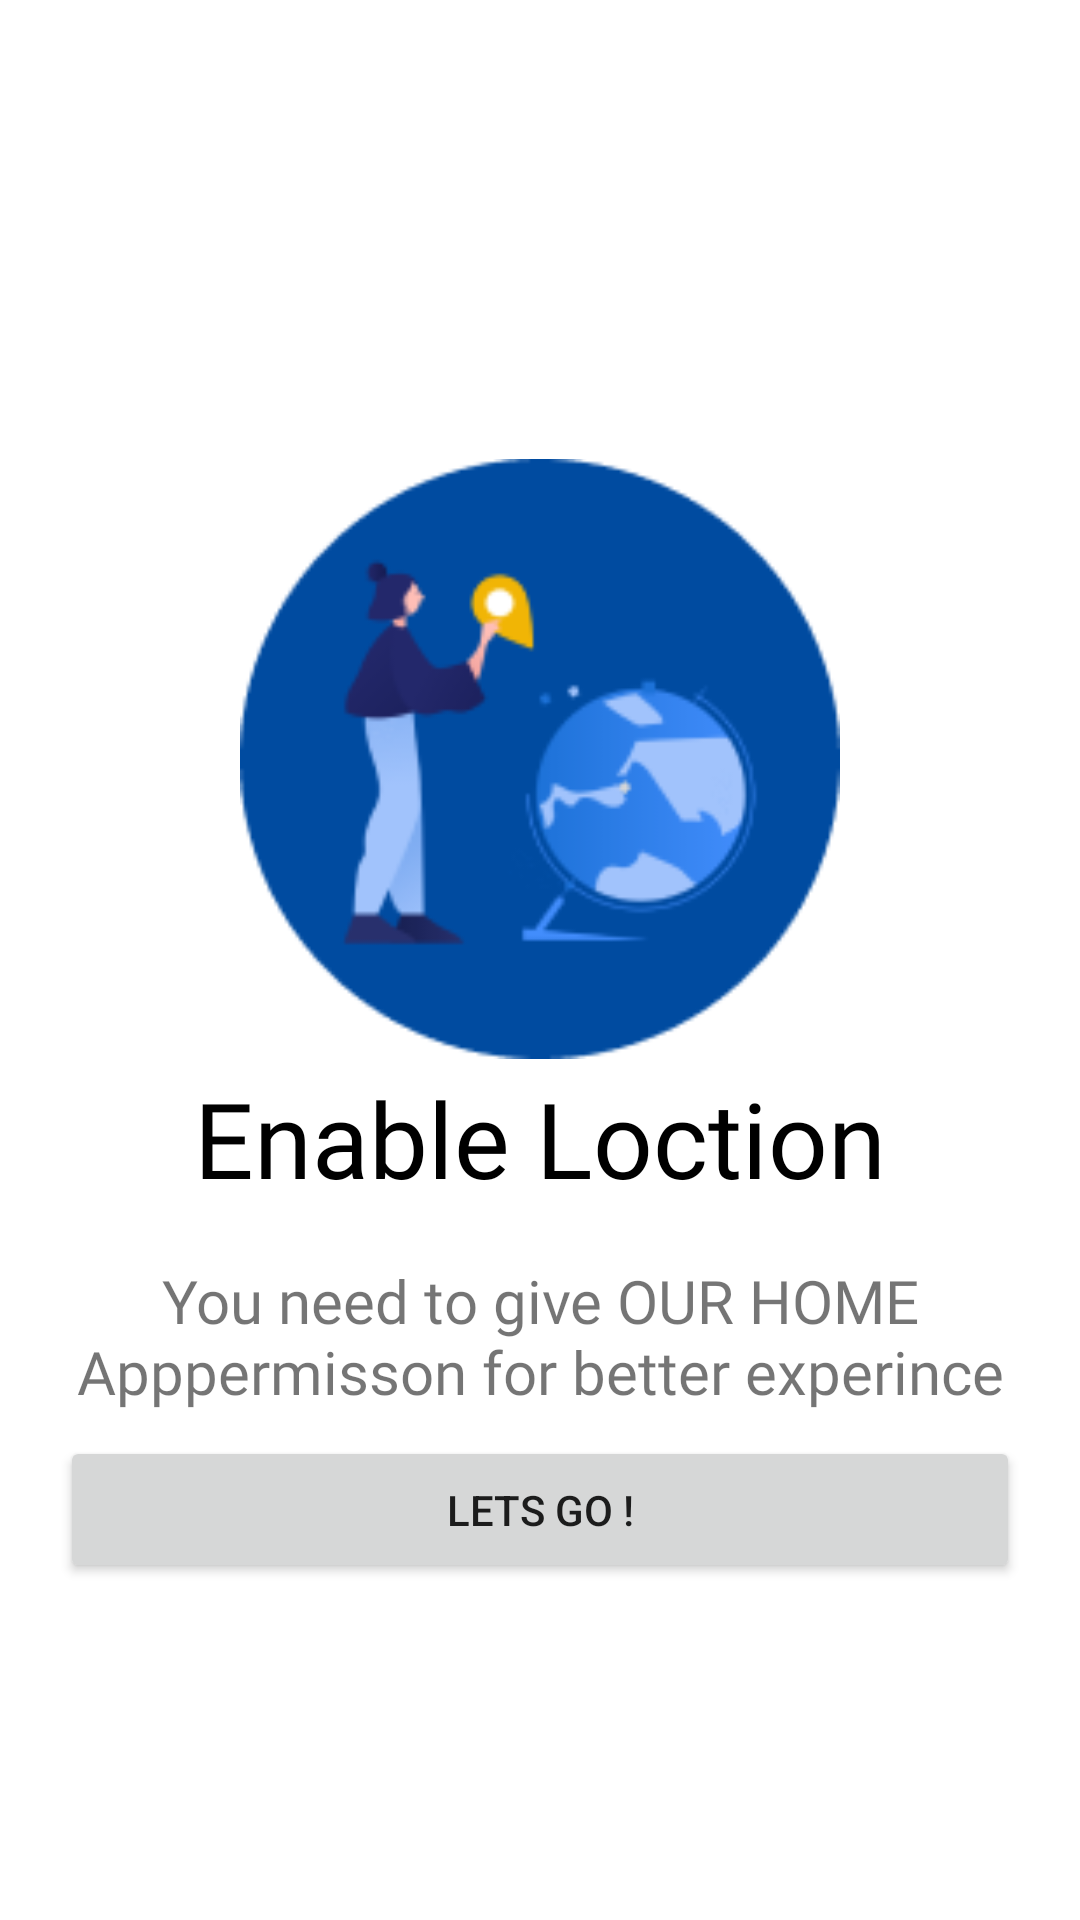

Produce the Android XML layout that renders to this screen, including the resource entries it uses.
<!-- AndroidManifest.xml: application theme Theme.Homeapp -->
<!-- res/layout/location.xml -->
<LinearLayout xmlns:android="http://schemas.android.com/apk/res/android"
    xmlns:app="http://schemas.android.com/apk/res-auto"
    xmlns:tools="http://schemas.android.com/tools"
    style="@style/Widget.MaterialComponents.TextInputLayout.OutlinedBox"
    android:layout_width="match_parent"
    android:layout_height="match_parent"

    android:orientation="vertical"
    android:padding="20dp">


    <ImageView
        android:layout_marginTop="130dp"
        android:layout_width="200dp"
        android:layout_height="206dp"
        android:layout_gravity="center"
        android:src="@drawable/location">

    </ImageView>

    <TextView
        android:id="@+id/fontfamily"
        android:layout_width="wrap_content"
        android:layout_height="61dp"
        android:layout_gravity="center"
        android:fontFamily="@font/poppins_semibold"
        android:text="Enable Loction"
        android:textColor="#000000"
        android:textSize="35sp" />
    <TextView
        android:layout_width="match_parent"
        android:layout_height="wrap_content"
        android:layout_marginTop="3dp"
        android:layout_marginBottom="3dp"
        android:text="You need to give OUR HOME Apppermisson for better experince"
        android:textAlignment="center"
        android:textSize="20dp"
        android:fontFamily="@font/poppins">

    </TextView>


    <Button
        android:id="@+id/login_button"
        android:layout_width="match_parent"
        android:layout_height="wrap_content"
        android:layout_marginTop="5dp"
        android:padding="15dp"
        android:layout_marginBottom="5dp"

        android:text="Lets go !" />


</LinearLayout>
<!-- resources referenced by this layout -->
<resources>
  <!-- drawable location: png bitmap (drawable-v24, 11259 bytes) -->
  <style name="Theme.Homeapp" parent="Theme.MaterialComponents.Light.NoActionBar">
          
          <item name="colorPrimary">@color/purple_200</item>
      </style>
  <color name="purple_200">#FFBB86FC</color>
</resources>
